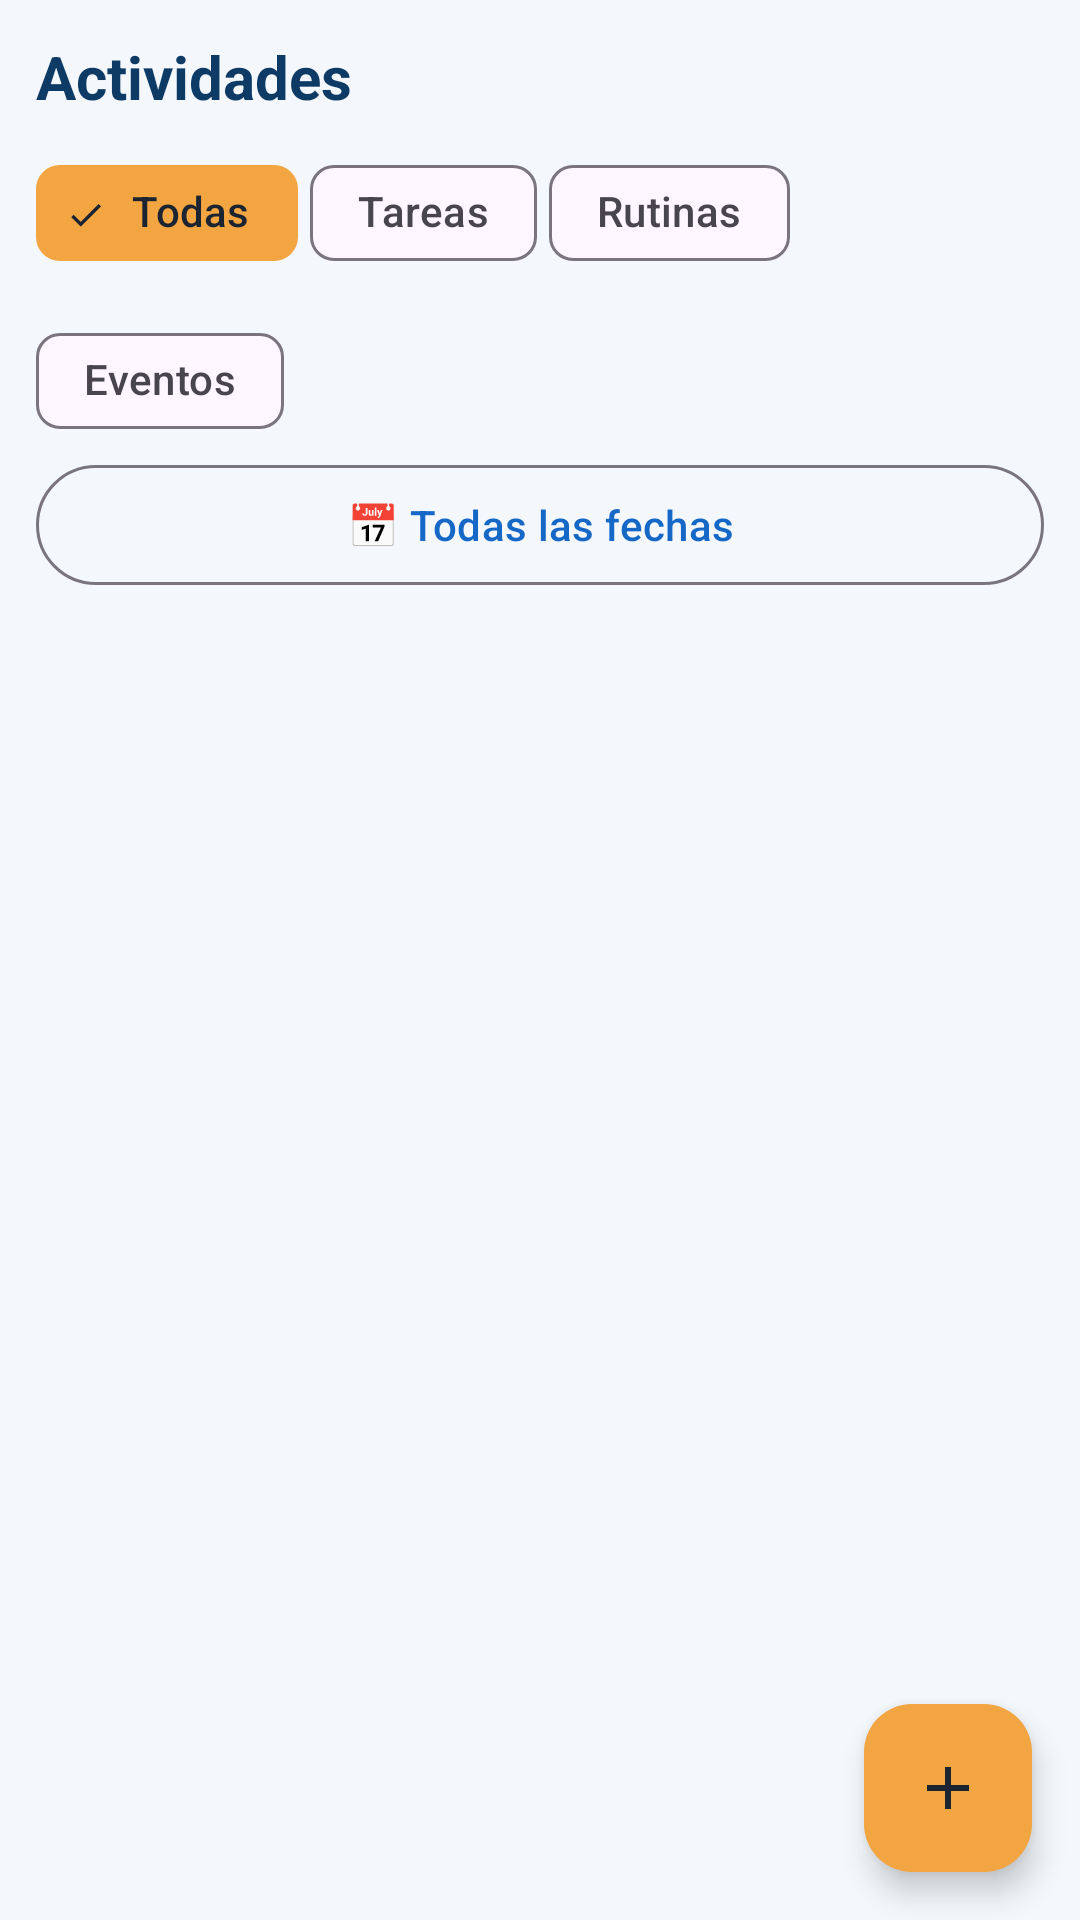

This screen was rendered from an Android layout file. Write that file and the resources it references.
<!-- AndroidManifest.xml: application theme Theme.DailySync -->
<!-- res/layout/fragment_actividades.xml -->
<?xml version="1.0" encoding="utf-8"?>
<FrameLayout xmlns:android="http://schemas.android.com/apk/res/android"
    xmlns:app="http://schemas.android.com/apk/res-auto"
    android:layout_width="match_parent"
    android:layout_height="match_parent">

    <LinearLayout
        android:layout_width="match_parent"
        android:layout_height="match_parent"
        android:orientation="vertical"
        android:padding="12dp">

        <TextView
            style="@style/DailySync.Titulo"
            android:layout_width="wrap_content"
            android:layout_height="wrap_content"
            android:layout_marginBottom="8dp"
            android:text="@string/actividades_titulo" />

        <com.google.android.material.chip.ChipGroup
            android:id="@+id/chips_filtro"
            android:layout_width="match_parent"
            android:layout_height="wrap_content"
            app:chipSpacingHorizontal="4dp"
            app:selectionRequired="true"
            app:singleSelection="true">

            <com.google.android.material.chip.Chip
                android:id="@+id/chip_todas"
                style="@style/Widget.Material3.Chip.Filter"
                android:layout_width="wrap_content"
                android:layout_height="wrap_content"
                android:checked="true"
                android:text="@string/filtro_todas" />

            <com.google.android.material.chip.Chip
                android:id="@+id/chip_tareas"
                style="@style/Widget.Material3.Chip.Filter"
                android:layout_width="wrap_content"
                android:layout_height="wrap_content"
                android:text="@string/filtro_tareas" />

            <com.google.android.material.chip.Chip
                android:id="@+id/chip_rutinas"
                style="@style/Widget.Material3.Chip.Filter"
                android:layout_width="wrap_content"
                android:layout_height="wrap_content"
                android:text="@string/filtro_rutinas" />

            <com.google.android.material.chip.Chip
                android:id="@+id/chip_eventos"
                style="@style/Widget.Material3.Chip.Filter"
                android:layout_width="wrap_content"
                android:layout_height="wrap_content"
                android:text="@string/filtro_eventos" />
        </com.google.android.material.chip.ChipGroup>

        
        <com.google.android.material.button.MaterialButton
            android:id="@+id/btn_filtro_fecha"
            style="@style/Widget.Material3.Button.OutlinedButton"
            android:layout_width="match_parent"
            android:layout_height="wrap_content"
            android:text="@string/filtro_fecha_todas" />
        <TextView
            android:id="@+id/tv_vacio"
            style="@style/DailySync.Etiqueta"
            android:layout_width="match_parent"
            android:layout_height="wrap_content"
            android:layout_marginTop="16dp"
            android:gravity="center"
            android:visibility="gone" />

        <androidx.recyclerview.widget.RecyclerView
            android:id="@+id/rv_actividades"
            android:layout_width="match_parent"
            android:layout_height="0dp"
            android:layout_weight="1"
            android:clipToPadding="false"
            android:paddingBottom="72dp" />
    </LinearLayout>

    <com.google.android.material.floatingactionbutton.FloatingActionButton
        android:id="@+id/fab_agregar"
        android:layout_width="wrap_content"
        android:layout_height="wrap_content"
        android:layout_gravity="bottom|end"
        android:layout_margin="16dp"
        android:contentDescription="@string/agregar_descripcion"
        app:backgroundTint="@color/naranja"
        app:srcCompat="@drawable/ic_add"
        app:tint="@color/texto" />
</FrameLayout>
<!-- resources referenced by this layout -->
<resources>
  <color name="naranja">#F2A541</color>
  <color name="texto">#1B2430</color>
  <!-- drawable ic_add (drawable) -->
  <?xml version="1.0" encoding="utf-8"?>
  <vector xmlns:android="http://schemas.android.com/apk/res/android"
      android:width="24dp"
      android:height="24dp"
      android:viewportWidth="24"
      android:viewportHeight="24">
      <path android:fillColor="#1B2430" android:pathData="M19,13h-6v6h-2v-6H5v-2h6V5h2v6h6v2z" />
  </vector>
  <string name="actividades_titulo">Actividades</string>
  <string name="agregar_descripcion">Agregar</string>
  <string name="filtro_eventos">Eventos</string>
  <string name="filtro_fecha_todas">📅 Todas las fechas</string>
  <string name="filtro_rutinas">Rutinas</string>
  <string name="filtro_tareas">Tareas</string>
  <string name="filtro_todas">Todas</string>
  <style name="DailySync.Etiqueta" parent="">
          <item name="android:textSize">12sp</item>
          <item name="android:textColor">@color/texto_secundario</item>
      </style>
  <style name="DailySync.Titulo" parent="">
          <item name="android:textSize">20sp</item>
          <item name="android:textStyle">bold</item>
          <item name="android:textColor">@color/azul_oscuro</item>
      </style>
  <style name="Theme.DailySync" parent="Theme.Material3.Light.NoActionBar">
          <item name="colorPrimary">@color/azul</item>
          <item name="colorOnPrimary">@color/blanco</item>
          <item name="colorSecondary">@color/naranja</item>
          <item name="colorOnSecondary">@color/texto</item>
          <item name="colorSecondaryContainer">@color/naranja</item>
          <item name="colorOnSecondaryContainer">@color/texto</item>
          <item name="android:colorBackground">@color/fondo</item>
          <item name="android:statusBarColor">@color/azul_oscuro</item>
          <item name="android:navigationBarColor">@color/azul_oscuro</item>
          <item name="android:windowLightStatusBar">false</item>
      </style>
  <color name="texto_secundario">#6B7A8C</color>
  <color name="azul_oscuro">#0D3B66</color>
  <color name="azul">#1668C7</color>
  <color name="blanco">#FFFFFF</color>
  <color name="fondo">#F4F7FB</color>
</resources>
